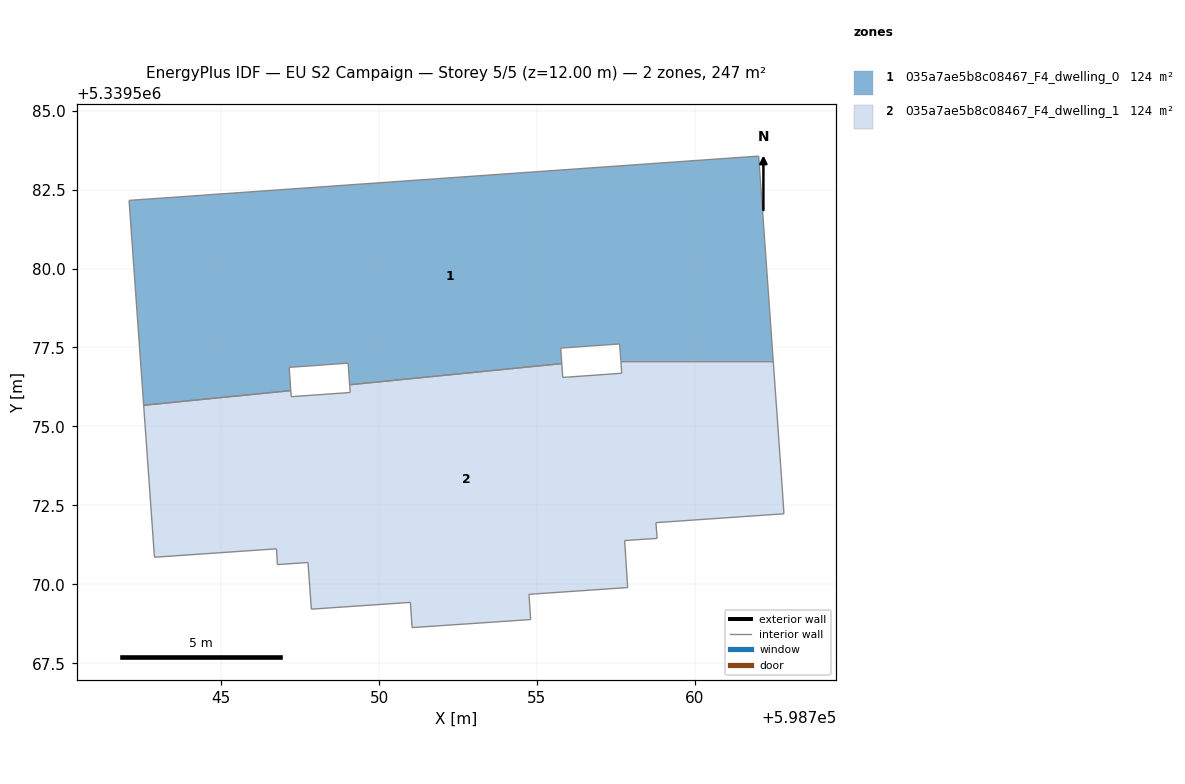
=== STOREY PLAN SPEC (per zone: floor XY polygon, exterior-wall plan segments, windows/doors) ===
zone 1: 035a7ae5b8c08467_F4_dwelling_0  (123.6 m²)
  floor: (598762.02, 5339583.56) (598762.48, 5339577.08) (598757.65, 5339577.08) (598757.62, 5339577.61) (598755.75, 5339577.48) (598755.78, 5339576.99) (598749.07, 5339576.32) (598749.02, 5339577.00) (598747.15, 5339576.87) (598747.20, 5339576.13) (598742.54, 5339575.67) (598742.08, 5339582.16)
  interior walls: 12
zone 2: 035a7ae5b8c08467_F4_dwelling_1  (123.6 m²)
  floor: (598762.48, 5339577.08) (598762.74, 5339573.44) (598762.82, 5339572.23) (598758.77, 5339571.95) (598758.80, 5339571.46) (598757.78, 5339571.39) (598757.87, 5339569.90) (598754.75, 5339569.68) (598754.80, 5339568.88) (598751.04, 5339568.63) (598750.99, 5339569.43) (598747.85, 5339569.21) (598747.75, 5339570.69) (598746.78, 5339570.62) (598746.75, 5339571.12) (598742.89, 5339570.86) (598742.54, 5339575.67) (598747.20, 5339576.13) (598747.22, 5339575.94) (598749.08, 5339576.08) (598749.07, 5339576.32) (598755.78, 5339576.99) (598755.82, 5339576.55) (598757.68, 5339576.68) (598757.65, 5339577.08)
  interior walls: 25

=== DERIVED (storey summary) ===
Building: EU S2 Campaign
Storey: 5 of 5  (floor level z = 12.00 m)
Storey gross floor area: 247.1 m²
Zones on this storey: 2
  - 035a7ae5b8c08467_F4_dwelling_0: floor 123.6 m²
  - 035a7ae5b8c08467_F4_dwelling_1: floor 123.6 m²
Zone adjacency (shared interzone walls):
  - 035a7ae5b8c08467_F4_dwelling_0 ↔ 035a7ae5b8c08467_F4_dwelling_1